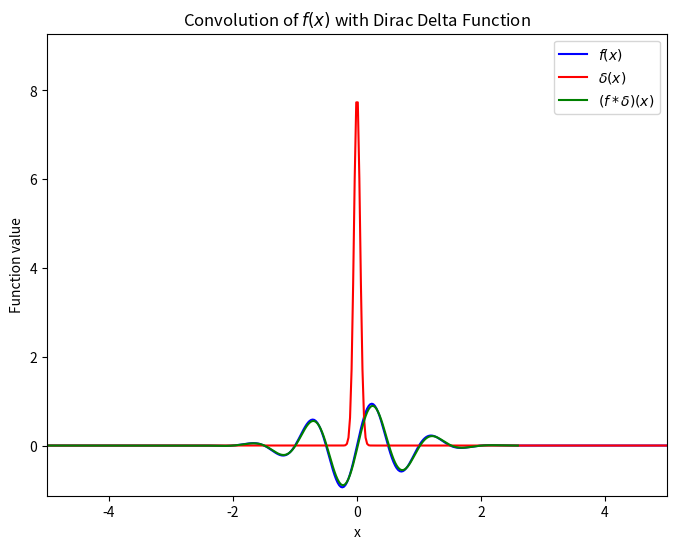

The matplotlib source for this figure: (Note: this script raises an exception after producing the figure.)
import numpy as np
import matplotlib.pyplot as plt
import matplotlib.animation as animation

# Define the function to convolve
def f(x):
    return np.sin(2 * np.pi * x) * np.exp(-x**2) 

# Approximate the Dirac delta function using a narrow Gaussian
def dirac_delta(x, epsilon=0.05):
    return np.exp(-x**2 / (2 * epsilon**2)) / (np.sqrt(2 * np.pi) * epsilon)

# Define the x range
x = np.linspace(-5, 5, 400)
dx = x[1] - x[0]

# Compute function values
y_f = f(x)
y_delta = dirac_delta(x)

# Compute the convolution (approximating the integral with discrete summation)
y_conv = np.convolve(y_f, y_delta, mode='same') * dx

# Create figure and axes
fig, ax = plt.subplots(figsize=(8, 6))
ax.set_xlim(-5, 5)
ax.set_ylim(1.2 * min(min(y_f), min(y_delta), min(y_conv)), 1.2 * max(max(y_f), max(y_delta), max(y_conv)))

# Plot the original functions
line_f, = ax.plot(x, y_f, label=r'$f(x)$', color='blue')
line_delta, = ax.plot(x, y_delta, label=r'$\delta(x)$', color='red')
line_conv, = ax.plot([], [], label=r'$(f * \delta)(x)$', color='green')

# Initialize the animation
def init():
    line_conv.set_data([], [])
    return line_conv,

# Update function for animation
def update(frame):
    line_conv.set_data(x[:frame], y_conv[:frame])
    return line_conv,

# Create animation
ani = animation.FuncAnimation(fig, update, frames=len(x), init_func=init, blit=True, interval=30)

# Add labels and legend
ax.set_xlabel("x")
ax.set_ylabel("Function value")
ax.legend()
ax.set_title("Convolution of $f(x)$ with Dirac Delta Function")

# Save the animation
ani.save("convolution_dirac_delta.mp4", writer="ffmpeg", fps=30)

# Show the animation
plt.show()
